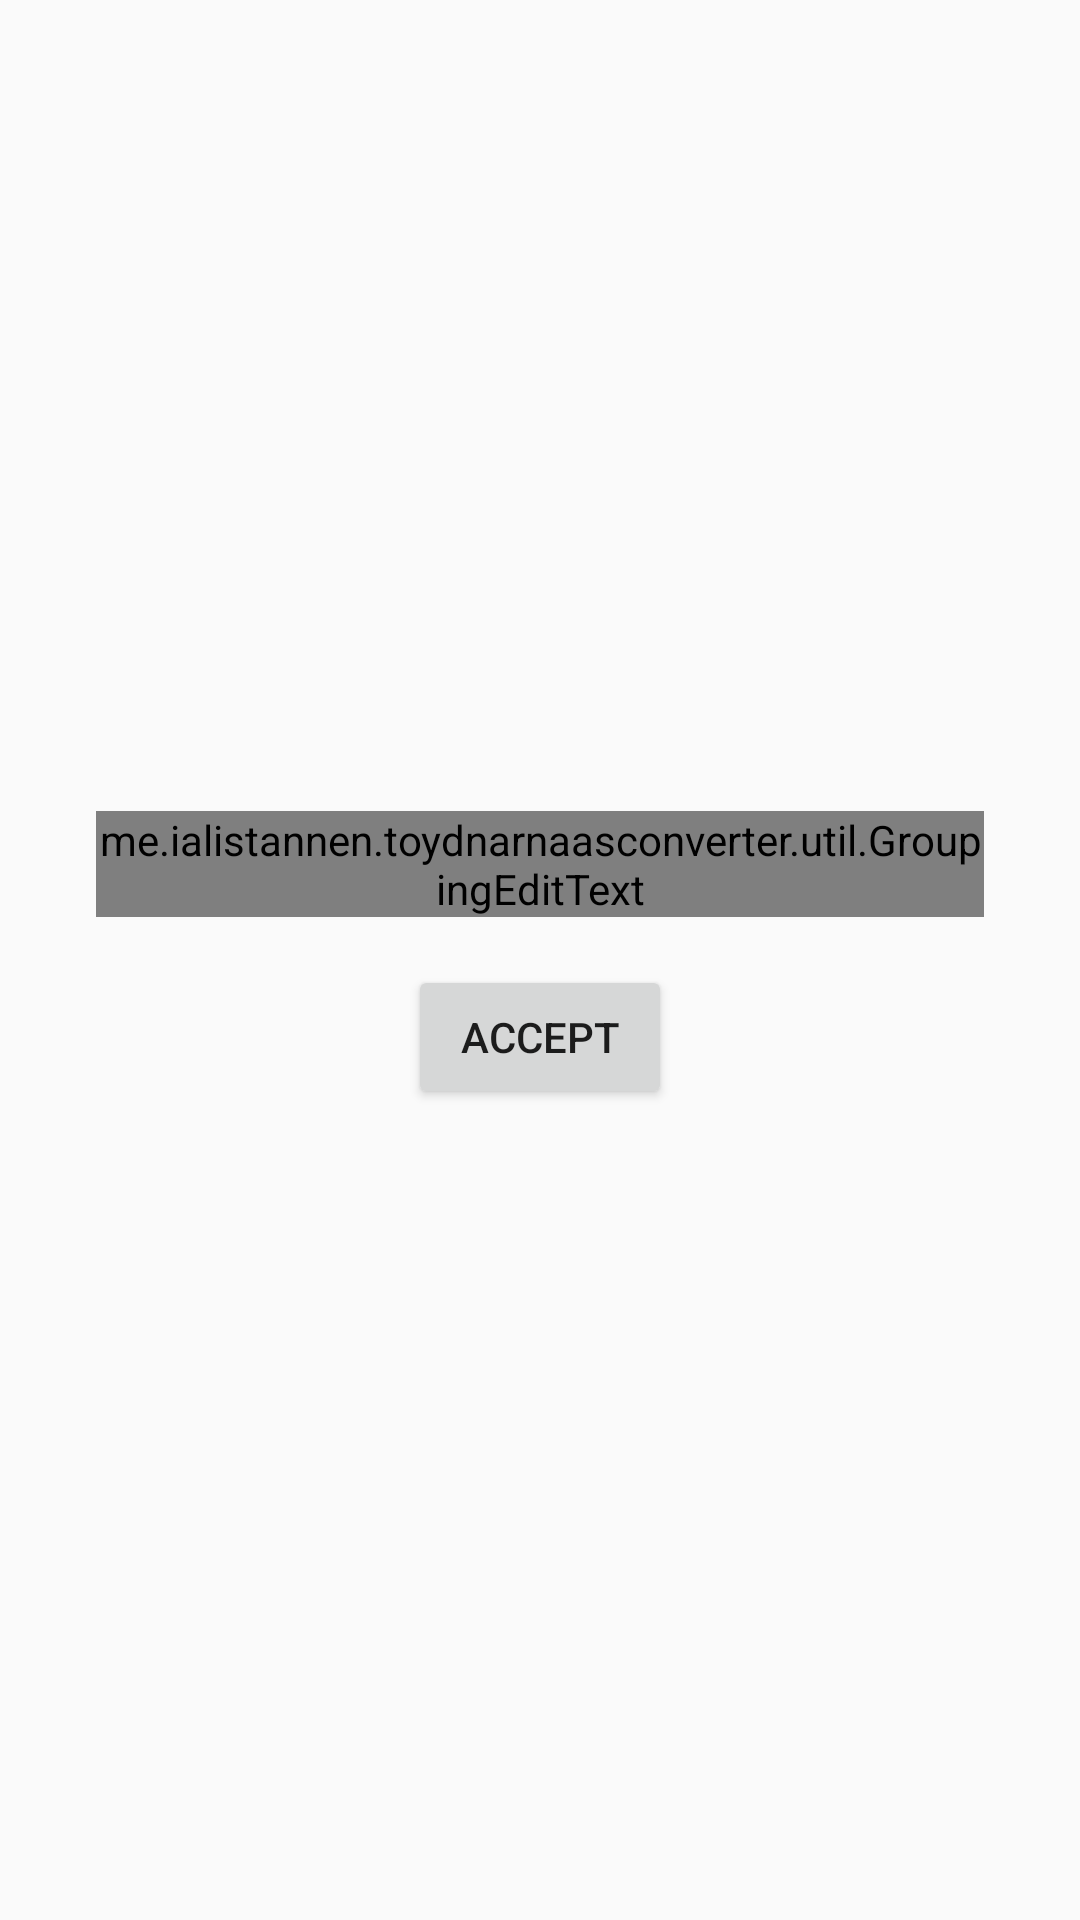

The Android layout XML behind this screen, and the referenced resources:
<!-- AndroidManifest.xml: application theme AppTheme -->
<!-- res/layout/fragment_sequence_input.xml -->
<?xml version="1.0" encoding="utf-8"?>
<android.support.constraint.ConstraintLayout
  xmlns:android="http://schemas.android.com/apk/res/android"
  xmlns:app="http://schemas.android.com/apk/res-auto"
  android:layout_width="match_parent"
  android:layout_height="match_parent">

  <android.support.design.widget.TextInputLayout
    android:id="@+id/input_sequence_field"
    android:layout_width="0dp"
    android:layout_height="wrap_content"

    android:inputType="text"

    android:layout_marginTop="8dp"
    android:layout_marginBottom="8dp"
    android:layout_marginStart="32dp"
    android:layout_marginEnd="32dp"

    app:layout_constraintVertical_chainStyle="packed"
    app:theme="@style/InputTextLayout"

    app:layout_constraintLeft_toLeftOf="parent"
    app:layout_constraintRight_toRightOf="parent"
    app:layout_constraintTop_toTopOf="parent"
    app:layout_constraintBottom_toTopOf="@+id/accept_button"
    >
    <me.ialistannen.toydnarnaasconverter.util.GroupingEditText
      android:layout_width="match_parent"
      android:layout_height="match_parent"

      android:inputType="textFilter"

      android:hint="@string/fragment_sequence_input_input_hint"
      />

  </android.support.design.widget.TextInputLayout>

  <Button
    android:id="@+id/accept_button"
    android:layout_width="wrap_content"
    android:layout_height="wrap_content"

    android:text="@string/fragment_sequence_input_accept_button"

    android:layout_marginTop="8dp"
    android:layout_marginBottom="8dp"
    android:layout_marginStart="32dp"
    android:layout_marginEnd="32dp"

    app:layout_constraintLeft_toLeftOf="parent"
    app:layout_constraintRight_toRightOf="parent"
    app:layout_constraintTop_toBottomOf="@+id/input_sequence_field"
    app:layout_constraintBottom_toBottomOf="parent"
    />
</android.support.constraint.ConstraintLayout>
<!-- resources referenced by this layout -->
<resources>
  <string name="fragment_sequence_input_accept_button">Accept</string>
  <string name="fragment_sequence_input_input_hint">Base sequence</string>
  <style name="InputTextLayout" parent="Widget.Design.TextInputLayout">
      <item name="colorAccent">@color/colorPrimary</item>
      <item name="colorControlNormal">@color/colorPrimary</item>
      <item name="colorControlActivated">@color/colorPrimary</item>
    </style>
  <style name="AppTheme" parent="Theme.AppCompat.Light.DarkActionBar">
      
      <item name="colorPrimary">@color/colorPrimary</item>
      <item name="colorPrimaryDark">@color/colorPrimaryDark</item>
      <item name="colorAccent">#3f68b5</item>
    </style>
  <!-- not gathered from this repository: default colours our renderer supplied (Android Studio template values) -->
  <color name="colorPrimary">#FF6200EE</color>
  <color name="colorPrimaryDark">#FF3700B3</color>
</resources>
